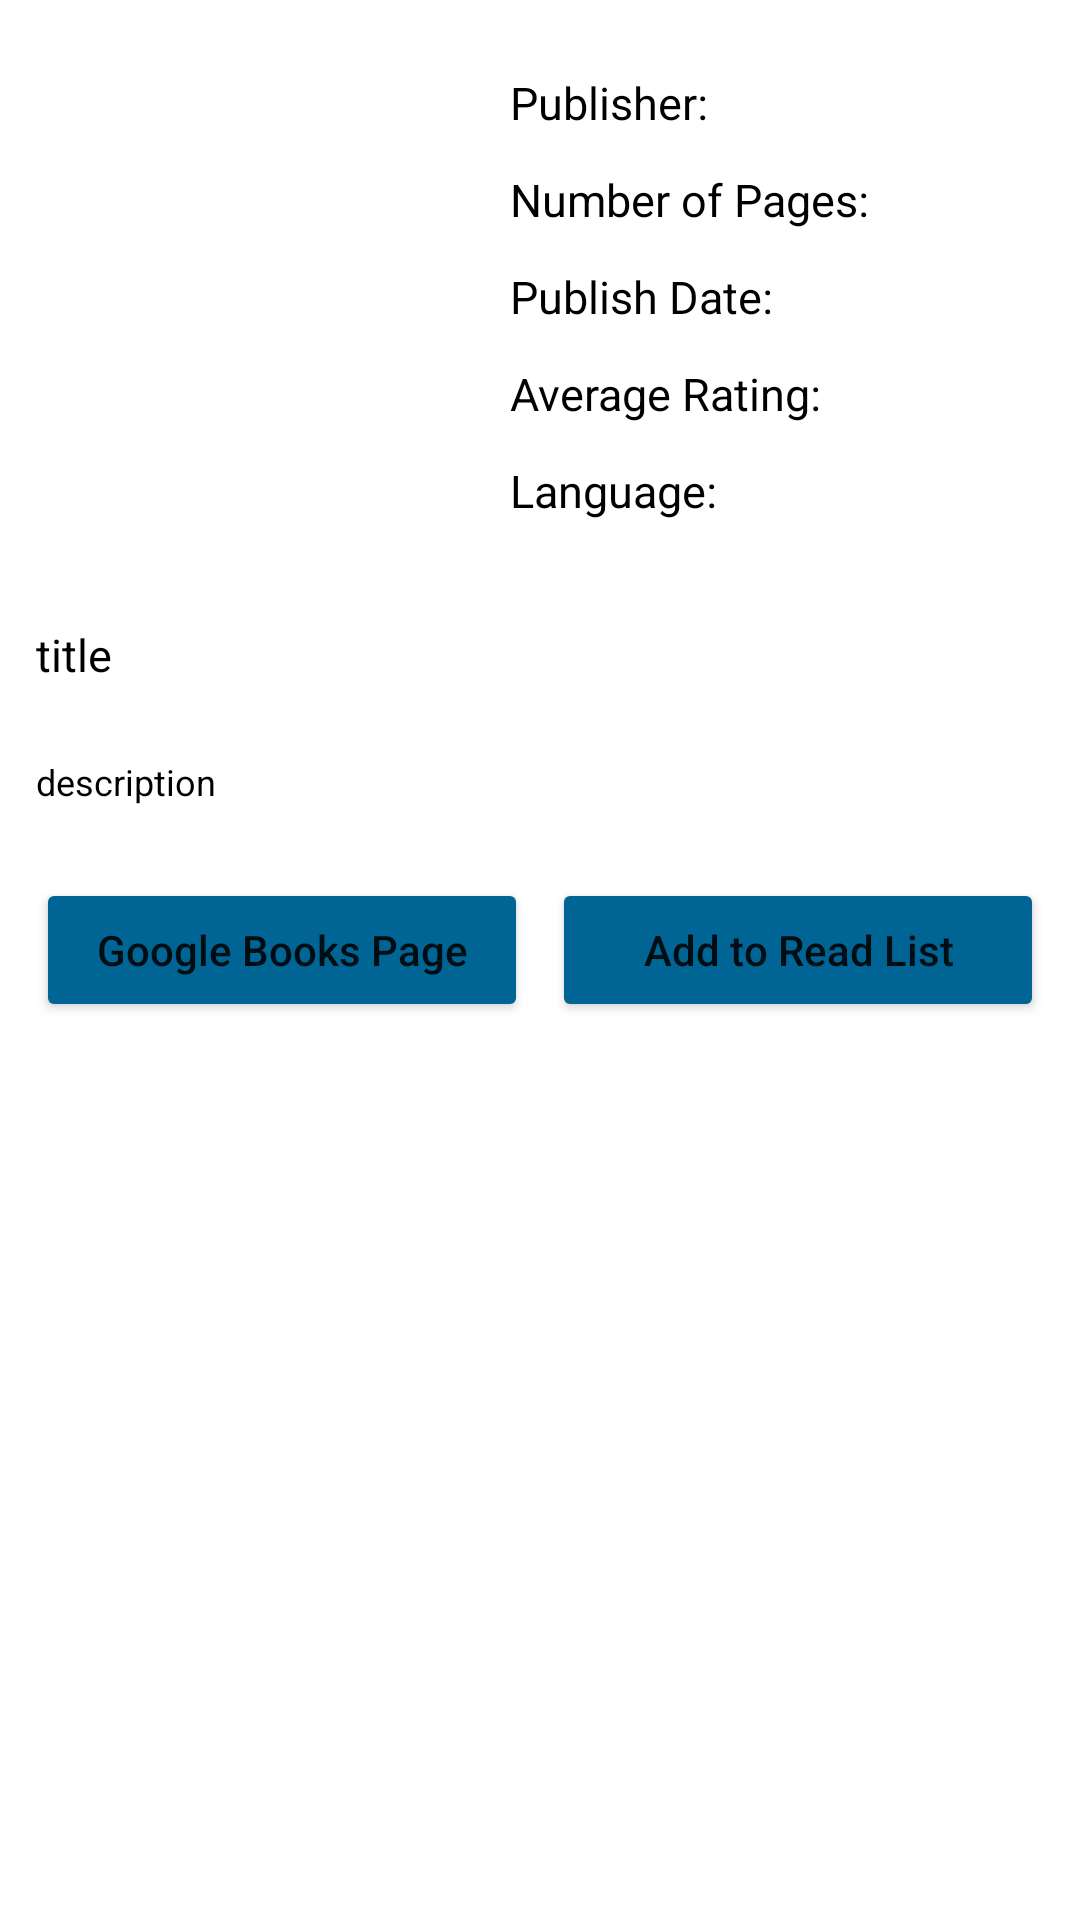

Produce the Android XML layout that renders to this screen, including the resource entries it uses.
<!-- AndroidManifest.xml: application theme Theme.ToReadList -->
<!-- res/layout/activity_book_fetch_details.xml -->
<?xml version="1.0" encoding="utf-8"?>
<ScrollView
    xmlns:android="http://schemas.android.com/apk/res/android"
    xmlns:tools="http://schemas.android.com/tools"
    android:layout_width="match_parent"
    android:layout_height="match_parent"
    android:orientation="vertical"
    tools:context=".BookFetchDetails">

    <LinearLayout
        android:layout_width="match_parent"
        android:layout_height="match_parent"
        android:orientation="vertical">
        <LinearLayout
            android:layout_width="match_parent"
            android:layout_height="wrap_content"
            android:orientation="horizontal">

            
            <ImageView
                android:id="@+id/bookDetailsIV"
                android:layout_width="130dp"
                android:layout_height="160dp"
                android:layout_margin="18dp" />

            <LinearLayout
                android:layout_width="match_parent"
                android:layout_height="wrap_content"
                android:layout_marginTop="20dp"
                android:orientation="vertical">

                
                <TextView
                    android:id="@+id/bookDetailsPublisherTV"
                    android:layout_width="match_parent"
                    android:layout_height="wrap_content"
                    android:padding="4dp"
                    android:text="Publisher: "
                    android:textColor="@color/black"
                    android:textSize="15sp" />

                
                <TextView
                    android:id="@+id/bookDetailsNoPagesTV"
                    android:layout_width="match_parent"
                    android:layout_height="wrap_content"
                    android:layout_marginTop="4dp"
                    android:padding="4dp"
                    android:text="Number of Pages: "
                    android:textColor="@color/black"
                    android:textSize="15sp" />

                
                <TextView
                    android:id="@+id/bookDetailsPublishDateTV"
                    android:layout_width="match_parent"
                    android:layout_height="wrap_content"
                    android:layout_marginTop="4dp"
                    android:padding="4dp"
                    android:text="Publish Date: "
                    android:textColor="@color/black"
                    android:textSize="15sp" />

                <TextView
                    android:id="@+id/bookDetailsAverageRatingTV"
                    android:layout_width="match_parent"
                    android:layout_height="wrap_content"
                    android:layout_marginTop="4dp"
                    android:padding="4dp"
                    android:text="Average Rating: "
                    android:textColor="@color/black"
                    android:textSize="15sp" />

                <TextView
                    android:id="@+id/bookDetailsLanguageTV"
                    android:layout_width="match_parent"
                    android:layout_height="wrap_content"
                    android:layout_marginTop="4dp"
                    android:padding="4dp"
                    android:text="Language: "
                    android:textColor="@color/black"
                    android:textSize="15sp" />

            </LinearLayout>

        </LinearLayout>

        
        <TextView
            android:id="@+id/bookDetailsTitleTV"
            android:layout_width="match_parent"
            android:layout_height="wrap_content"
            android:layout_margin="8dp"
            android:padding="4dp"
            android:text="title"
            android:textColor="@color/black"
            android:textSize="15sp" />

        
        <TextView
            android:id="@+id/bookDetailsDescriptionTV"
            android:layout_width="match_parent"
            android:layout_height="wrap_content"
            android:layout_margin="8dp"
            android:padding="4dp"
            android:text="description"
            android:textColor="@color/black"
            android:textSize="12sp" />

        <LinearLayout
            android:layout_width="match_parent"
            android:layout_height="wrap_content"
            android:layout_margin="8dp"
            android:orientation="horizontal"
            android:weightSum="2">

            
            <Button
                android:id="@+id/bookDetailsFullInformationBtn"
                android:layout_width="0dp"
                android:layout_height="wrap_content"
                android:layout_margin="4dp"
                android:layout_weight="1"
                android:backgroundTint="#006494"
                android:text="Google Books Page"
                android:textAllCaps="false"
                tools:ignore="TextContrastCheck" />
            <Button
                android:id="@+id/bookDetailsAddToReadListBtn"
                android:layout_width="0dp"
                android:layout_height="wrap_content"
                android:layout_margin="4dp"
                android:layout_weight="1"
                android:backgroundTint="#006494"
                android:text="Add to Read List"
                android:textAllCaps="false"
                tools:ignore="TextContrastCheck" />

        </LinearLayout>
    </LinearLayout>
</ScrollView>
<!-- resources referenced by this layout -->
<resources>
  <style name="Theme.ToReadList" parent="Theme.MaterialComponents.DayNight.DarkActionBar">
          
          <item name="colorPrimary">@color/purple_500</item>
          <item name="colorPrimaryVariant">@color/purple_700</item>
          <item name="colorOnPrimary">@color/white</item>
          
          <item name="colorSecondary">@color/teal_200</item>
          <item name="colorSecondaryVariant">@color/teal_700</item>
          <item name="colorOnSecondary">@color/black</item>
          
          <item name="android:statusBarColor">?attr/colorPrimaryVariant</item>
          
      </style>
  <!-- not gathered from this repository: default colours our renderer supplied (Android Studio template values) -->
  <color name="purple_500">#FF6200EE</color>
  <color name="purple_700">#FF3700B3</color>
  <color name="teal_200">#FF03DAC5</color>
  <color name="teal_700">#FF018786</color>
  <color name="black">#FF000000</color>
  <color name="white">#FFFFFFFF</color>
</resources>
